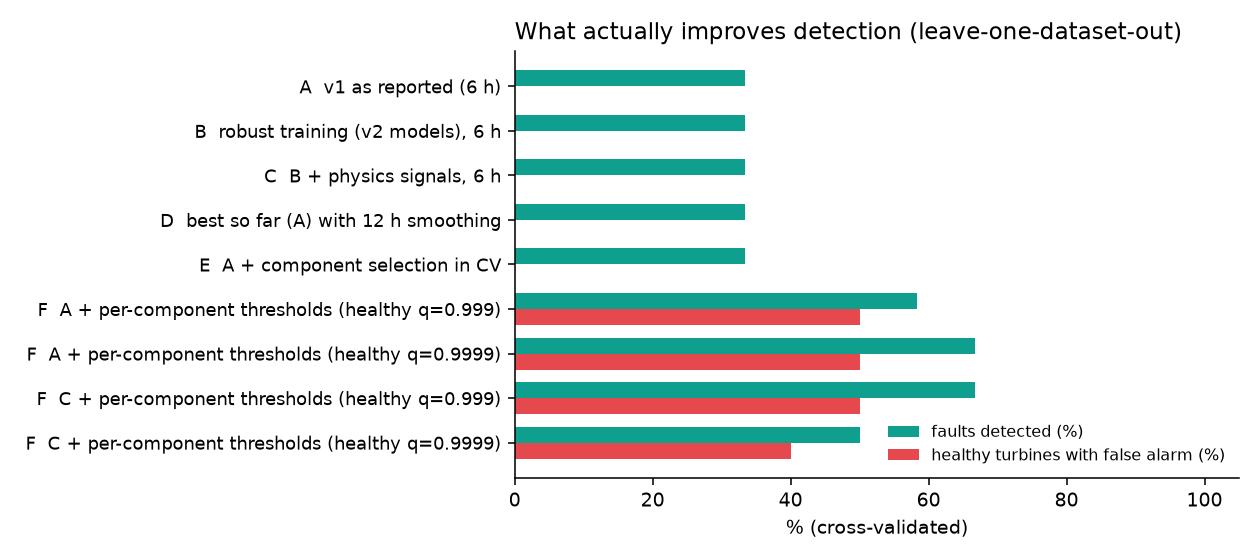

The table this chart was drawn from, first rows:
variant, CV faults detected, CV false alarms (healthy), CV alarms before fault, CV balanced accuracy, best setting (all data, optimistic)
A  v1 as reported (6 h), 4/12, 0/10, 0, 0.667, T=9.25, 3 h -> 5/12, 0 FA
B  robust training (v2 models), 6 h, 4/12, 0/10, 0, 0.667, T=9.25, 3 h -> 5/12, 0 FA
C  B + physics signals, 6 h, 4/12, 0/10, 0, 0.667, T=9.25, 3 h -> 5/12, 0 FA
D  best so far (A) with 12 h smoothing, 4/12, 0/10, 0, 0.667, T=6.0, 3 h -> 5/12, 0 FA
E  A + component selection in CV, 4/12, 0/10, 0, 0.667, T=9.25, 3 h -> 5/12, 0 FA
F  A + per-component thresholds (healthy…, 7/12, 5/10, 2, 0.542, T=1.2, 3 h -> 9/12, 0 FA
F  A + per-component thresholds (healthy…, 8/12, 5/10, 2, 0.583, T=1.0, 3 h -> 9/12, 0 FA
F  C + per-component thresholds (healthy…, 8/12, 5/10, 1, 0.583, T=1.25, 3 h -> 9/12, 0 FA
F  C + per-component thresholds (healthy…, 6/12, 4/10, 2, 0.55, T=1.1, 3 h -> 9/12, 0 FA
